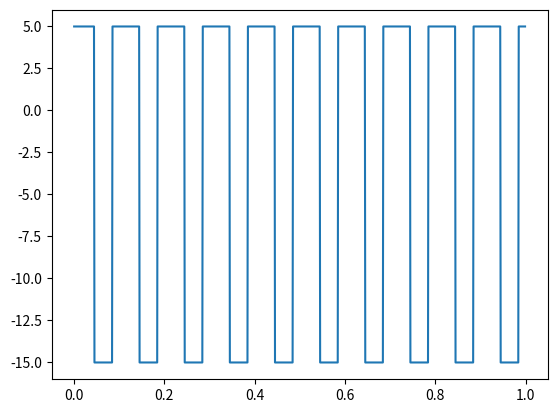

Here is the Python script that generated this plot:
# -*- coding: utf-8 -*-
"""
Created on Mon Aug 21 11:31:46 2023

[redacted]
"""
# Importo librerías
import numpy as np
import matplotlib.pyplot as plt
from scipy import signal

# funcion Seno
def mi_funcion_sen( vmax, dc, ff, ph, nn, fs):
    
    Ts = 1/fs
    tt = np.arange(0, nn*Ts, Ts)
    ww = 2 * np.pi * ff
    
    xx = vmax * np.sin(w * tt + ph) + dc
    
    return tt, xx

def mi_funcion_cuad( vmax, dc, ff, ph, nn, fs, ton=0.5):
    
    #Tiempo
    Ts = 1/fs                       #Periodo de muestreo
    T_expl = Ts*nn                  #Tiempo de exploracion
    ww = 2 * np.pi * ff             #Frecuencia angular
    tt = np.arange(0, T_expl, Ts)   #base de tiempo
    
    #ceros = int(tf*(1-ton))         #

    #xx = np.ones(nn)
    #xx[0:ceros] = 0
    
    #xx = xx*vmax+dc
    #xx = vmax * np.square()
    
    xx = vmax * signal.square(ww * tt + ph, duty=ton) + dc
    
    return tt, xx



#tt, xx = mi_funcion_sen(vmax = 1, dc = 0, ff = 1, ph = 0, nn = 15, fs = 15)
#plt.plot(tt, xx)


tt, xx = mi_funcion_cuad(vmax = 10, dc = -5, ff = 10, ph = 1, nn = 1000, fs = 1000, ton=0.6)
plt.plot(tt, xx)
